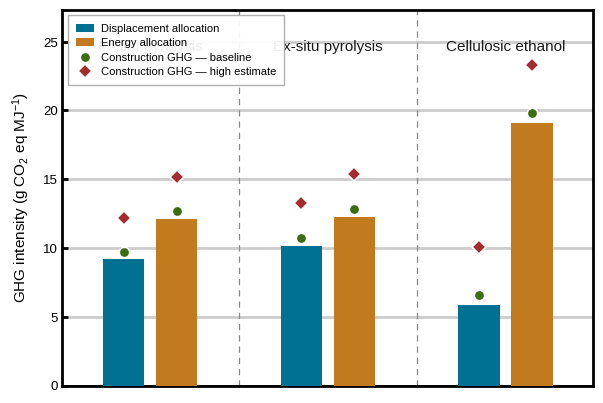

Generate this figure with matplotlib: (Note: this script raises an exception after producing the figure.)
import matplotlib.pyplot as plt
import matplotlib.patches as mpatches
import matplotlib.lines as mlines
import numpy as np
from pathlib import Path

TARGET_DPI = 300
FIG_W      = 6.0
FIG_H      = 4.0

FONTS = ["Gill Sans MT", "Gill Sans", "Arial", "Liberation Sans"]
plt.rcParams["font.family"]      = "sans-serif"
plt.rcParams["font.sans-serif"]  = FONTS
plt.rcParams["axes.linewidth"]   = 2.0
plt.rcParams["xtick.direction"]  = "in"
plt.rcParams["ytick.direction"]  = "in"
plt.rcParams["mathtext.fontset"] = "custom"
plt.rcParams["mathtext.sf"]      = "Arial"
plt.rcParams["svg.fonttype"]     = "none"

FS_TITLE  = 11.0
FS_YLABEL = 11.0
FS_YTICK  =  9.5
FS_LEGEND =  8.0

# ── Data ──────────────────────────────────────────────────────────────
cases   = ["In-situ pyrolysis", "Ex-situ pyrolysis", "Cellulosic ethanol"]
op_disp = np.array([ 9.18, 10.15,  5.84])
op_eng  = np.array([12.11, 12.22, 19.12])
con_lo  = np.array([ 0.56,  0.58,  0.73])
con_hi  = np.array([ 3.03,  3.15,  4.21])

# ── Layout ────────────────────────────────────────────────────────────
n           = len(cases)
bar_w       = 0.36
pair_gap    = 0.10
group_gap   = 0.72
group_pitch = bar_w * 2 + pair_gap + group_gap

gc  = np.arange(n) * group_pitch
x_d = gc - bar_w / 2 - pair_gap / 2
x_e = gc + bar_w / 2 + pair_gap / 2

# ── Colours ───────────────────────────────────────────────────────────
c_op_d   = "#007093"
c_op_e   = "#C17B1E"
c_con_lo = "#3B6D11"   # green  — baseline circle
c_con_hi = "#A32D2D"   # red    — high diamond

MS  = 7.5
MEW = 1.2

# ── Figure ────────────────────────────────────────────────────────────
fig, ax = plt.subplots(figsize=(FIG_W, FIG_H))

for i in range(n):
    # Operational bars
    ax.bar(x_d[i], op_disp[i], bar_w, color=c_op_d, zorder=3, linewidth=0)
    ax.bar(x_e[i], op_eng[i],  bar_w, color=c_op_e, zorder=3, linewidth=0)

    # Construction markers — both centred on bar x
    ax.plot(x_d[i], op_disp[i] + con_lo[i],
            marker="o", markersize=MS, color=c_con_lo,
            markeredgecolor="white", markeredgewidth=MEW, zorder=5)
    ax.plot(x_e[i], op_eng[i] + con_lo[i],
            marker="o", markersize=MS, color=c_con_lo,
            markeredgecolor="white", markeredgewidth=MEW, zorder=5)

    ax.plot(x_d[i], op_disp[i] + con_hi[i],
            marker="D", markersize=MS, color=c_con_hi,
            markeredgecolor="white", markeredgewidth=MEW, zorder=5)
    ax.plot(x_e[i], op_eng[i] + con_hi[i],
            marker="D", markersize=MS, color=c_con_hi,
            markeredgecolor="white", markeredgewidth=MEW, zorder=5)

# ── Zero line ─────────────────────────────────────────────────────────
ax.axhline(0, color="#1a1a1a", linewidth=1.1, zorder=2)

# ── Dashed vertical separators ────────────────────────────────────────
for i in range(1, n):
    ax.axvline((gc[i - 1] + gc[i]) / 2, color="#888780",
               linewidth=0.9, linestyle=(0, (5, 4)), zorder=1)

# ── Case study labels ─────────────────────────────────────────────────
y_top = (np.maximum(op_disp, op_eng) + con_hi).max()
for i, name in enumerate(cases):
    ax.text(gc[i], y_top + 0.8, name,
            ha="center", va="bottom",
            fontsize=FS_TITLE, color="#1a1a1a")

# ── Axes ──────────────────────────────────────────────────────────────
y_min = 0
y_max = y_top + 4.0

ax.set_xlim(gc[0]  - group_pitch / 2 + 0.01,
            gc[-1] + group_pitch / 2 - 0.01)
ax.set_ylim(y_min, y_max)
ax.set_xticks([])

yticks = np.arange(0, int(np.floor(y_max / 5)) * 5 + 1, 5)
ax.set_yticks(yticks)
ax.set_yticklabels([str(int(v)) for v in yticks], fontsize=FS_YTICK)
ax.set_ylabel(
    r"GHG intensity (g $\mathregular{CO_2}$ eq $\mathregular{MJ^{-1}}$)",
    fontsize=FS_YLABEL, labelpad=8)

ax.tick_params(axis="y", which="both", direction="in",
               length=4, width=2.0)
ax.tick_params(axis="x", bottom=False, top=False)

for spine in ax.spines.values():
    spine.set_visible(True)
    spine.set_linewidth(2.0)

ax.yaxis.grid(True, linewidth=2, color="#CCCCCC", zorder=0)
ax.set_axisbelow(True)

# ── Legend ────────────────────────────────────────────────────────────
legend_items = [
    mpatches.Patch(facecolor=c_op_d, label="Displacement allocation"),
    mpatches.Patch(facecolor=c_op_e, label="Energy allocation"),
    mlines.Line2D([], [], marker="o", color="none",
                  markerfacecolor=c_con_lo, markeredgecolor="white",
                  markeredgewidth=MEW, markersize=MS,
                  label="Construction GHG — baseline"),
    mlines.Line2D([], [], marker="D", color="none",
                  markerfacecolor=c_con_hi, markeredgecolor="white",
                  markeredgewidth=MEW, markersize=MS,
                  label="Construction GHG — high estimate"),
]
ax.legend(
    handles=legend_items,
    fontsize=FS_LEGEND,
    loc="upper left",
    frameon=True,
    framealpha=0.93,
    edgecolor="#AAAAAA",
    fancybox=False,
    handlelength=1.6,
    handletextpad=0.6,
    borderpad=0.75,
    labelspacing=0.40,
)

fig.tight_layout(pad=0.6)

out_dir = Path(__file__).parent
fig.savefig(out_dir / "ghg_scenarios_barchart_v11.svg",
            bbox_inches="tight", format="svg")
fig.savefig(out_dir / "ghg_scenarios_barchart_v11.png",
            dpi=TARGET_DPI, bbox_inches="tight")
print("Done:", out_dir)
plt.close()
